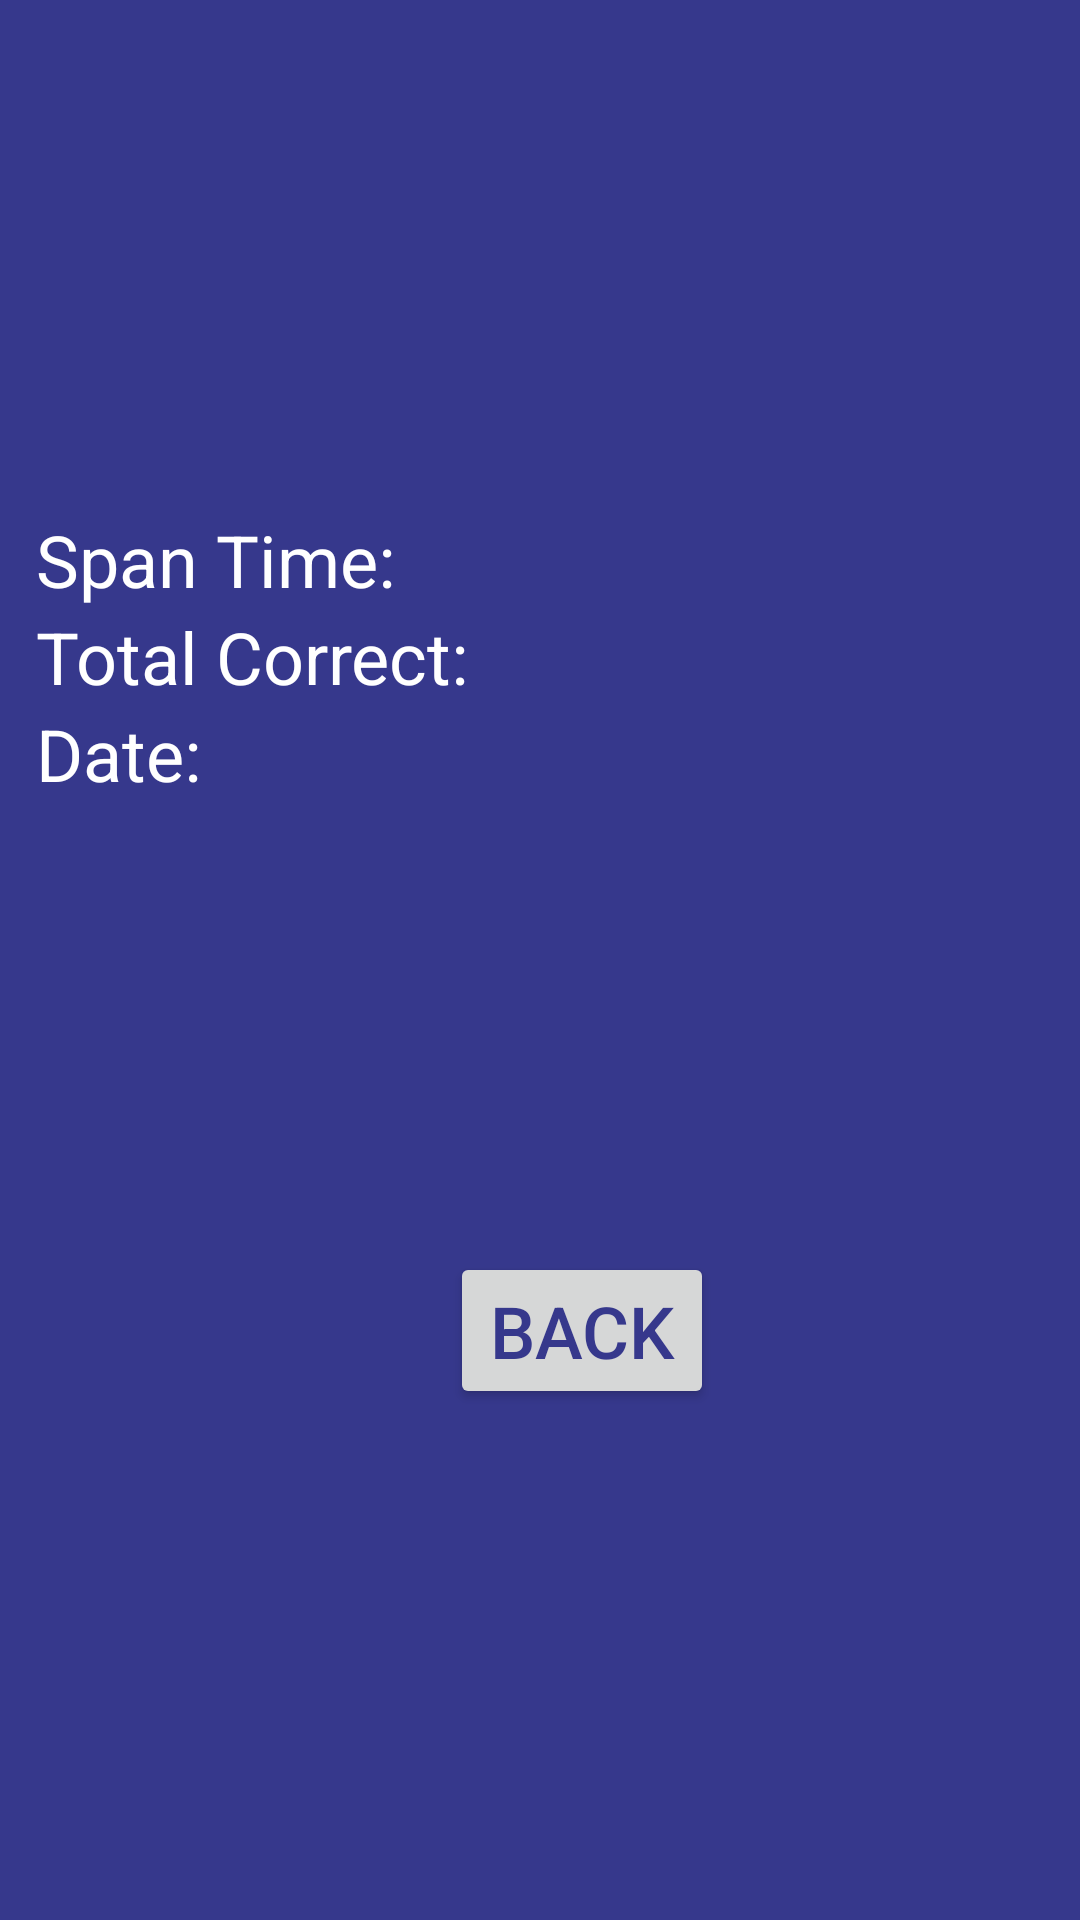

Layout XML and referenced resources for this Android screen:
<!-- AndroidManifest.xml: application theme Theme.Recall -->
<!-- res/layout/activity_score_dst.xml -->
<LinearLayout xmlns:android="http://schemas.android.com/apk/res/android"
        xmlns:tools="http://schemas.android.com/tools"
        android:layout_width="match_parent"
        android:layout_height="match_parent"
        android:orientation="vertical"
        android:gravity="left|center_vertical"
        android:background="@color/primary"
        tools:context=".dst.ScoreDST">

        <TextView
            android:id="@+id/spantime"
            android:layout_width="wrap_content"
            android:layout_height="wrap_content"
            android:textSize="24sp"
            android:layout_marginStart="36px"
            android:textColor="@color/white"
            android:text="Span Time: " />

        <TextView
            android:id="@+id/totalCorrect"
            android:layout_width="wrap_content"
            android:layout_height="wrap_content"
            android:textSize="24sp"
            android:layout_marginStart="36px"
            android:textColor="@color/white"
            android:text="Total Correct: " />

        <TextView
            android:id="@+id/date"
            android:layout_width="wrap_content"
            android:layout_height="wrap_content"
            android:textSize="24sp"
            android:layout_marginStart="36px"
            android:textColor="@color/white"
            android:text="Date: " />

        <Button android:layout_width="wrap_content"
            android:layout_height="wrap_content"
            android:layout_marginTop="150dp"
            android:layout_marginStart="150dp"
            android:text="Back"
            android:textColor="@color/primary"
            android:textSize="24dp"/>

</LinearLayout>
<!-- resources referenced by this layout -->
<resources>
  <color name="primary">#36388C</color>
  <color name="white">#FFFFFFFF</color>
  <style name="Theme.Recall" parent="Theme.MaterialComponents.DayNight.NoActionBar">
          
          <item name="colorPrimary">@color/white</item>
          <item name="colorPrimaryVariant">@color/primary</item>
          <item name="colorOnPrimary">@color/white</item>
          
          <item name="colorSecondary">@color/secondary</item>
          <item name="colorSecondaryVariant">@color/secondary</item>
          <item name="colorOnSecondary">@color/black</item>
          
          <item name="android:statusBarColor">?attr/colorPrimaryVariant</item>
          
  
      </style>
  <color name="secondary">#9C9CDB</color>
  <color name="black">#000000</color>
</resources>
